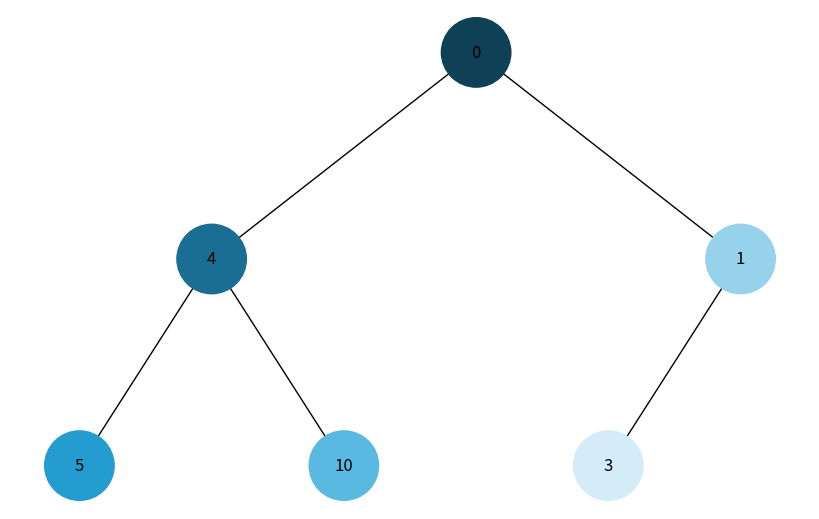
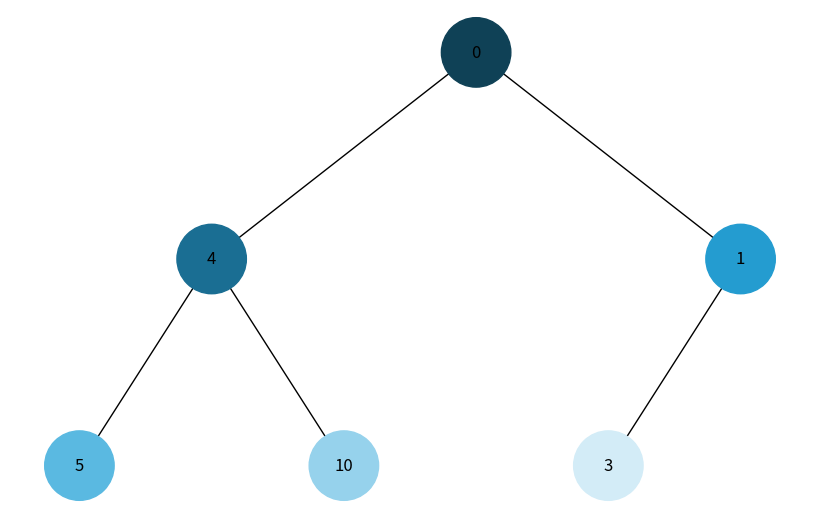

The script that saved these images, in order:
import uuid
import networkx as nx
import matplotlib.pyplot as plt
from collections import deque
import colorsys

class Node:
    def __init__(self, key):
        self.left = None
        self.right = None
        self.val = key
        self.color = "#cccccc"
        self.id = str(uuid.uuid4())

def generate_gradient(n):
    colors = []
    for i in range(n):
        lightness = 0.2 + (0.7 * i / max(n - 1, 1))
        rgb = colorsys.hls_to_rgb(0.55, lightness, 0.7)

        hex_color = '#{:02x}{:02x}{:02x}'.format(
            int(rgb[0] * 255),
            int(rgb[1] * 255),
            int(rgb[2] * 255)
        )
        colors.append(hex_color)
    return colors

def dfs(root):
    visited = []
    stack = [root]

    while stack:
        node = stack.pop()
        if node and node not in visited:
            visited.append(node)
            stack.append(node.right)
            stack.append(node.left)

    return visited

def bfs(root):
    visited = []
    queue = deque([root])

    while queue:
        node = queue.popleft()
        if node:
            visited.append(node)
            queue.append(node.left)
            queue.append(node.right)

    return visited

def add_edges(graph, node, pos, x=0, y=0, layer=1):
    if node is not None:
        graph.add_node(node.id, color=node.color, label=node.val)

        if node.left:
            graph.add_edge(node.id, node.left.id)
            pos[node.left.id] = (x - 1 / 2 ** layer, y - 1)
            add_edges(graph, node.left, pos, x - 1 / 2 ** layer, y - 1, layer + 1)

        if node.right:
            graph.add_edge(node.id, node.right.id)
            pos[node.right.id] = (x + 1 / 2 ** layer, y - 1)
            add_edges(graph, node.right, pos, x + 1 / 2 ** layer, y - 1, layer + 1)

    return graph

def draw_tree(root, order):
    colors = generate_gradient(len(order))

    for i, node in enumerate(order):
        node.color = colors[i]

    tree = nx.DiGraph()
    pos = {root.id: (0, 0)}
    tree = add_edges(tree, root, pos)

    node_colors = [data['color'] for _, data in tree.nodes(data=True)]
    labels = {n: d['label'] for n, d in tree.nodes(data=True)}

    plt.figure(figsize=(8, 5))
    nx.draw(tree, pos=pos, labels=labels,
            arrows=False,
            node_size=2500,
            node_color=node_colors)
    plt.show()

root = Node(0)
root.left = Node(4)
root.left.left = Node(5)
root.left.right = Node(10)
root.right = Node(1)
root.right.left = Node(3)

print("DFS visualization")
draw_tree(root, dfs(root))

print("BFS visualization")
draw_tree(root, bfs(root))
